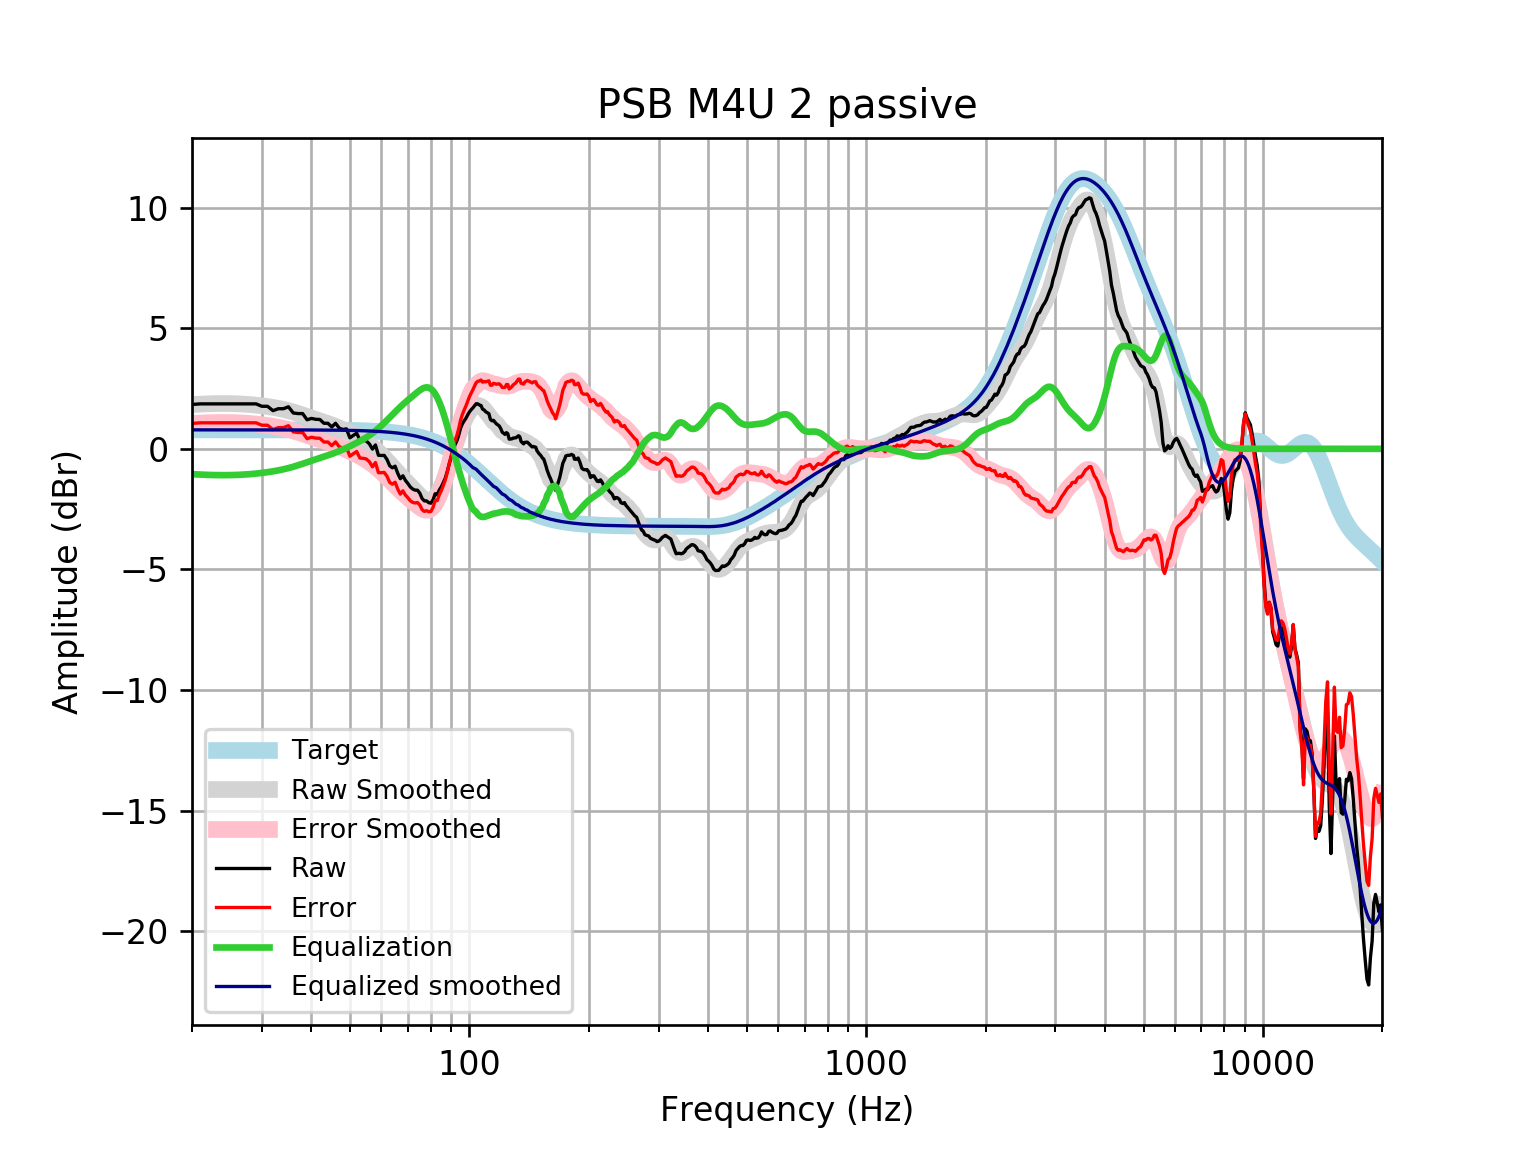

The file beside this chart, header and first rows:
frequency, raw, error, smoothed, error_smoothed, equalization, equalized_raw, equalized_smoothed, target
20, 1.84, 1.054, 1.838, 1.052, -1.052, 0.7879, 0.7859, 0.7859
21, 1.864, 1.078, 1.855, 1.07, -1.07, 0.7943, 0.7859, 0.7859
22, 1.864, 1.078, 1.868, 1.082, -1.082, 0.7818, 0.7859, 0.7858
23, 1.864, 1.078, 1.875, 1.09, -1.09, 0.7743, 0.7858, 0.7858
24, 1.864, 1.078, 1.878, 1.092, -1.092, 0.7719, 0.7858, 0.7858
25, 1.864, 1.078, 1.875, 1.089, -1.089, 0.7746, 0.7857, 0.7857
26, 1.864, 1.078, 1.867, 1.081, -1.081, 0.7825, 0.7857, 0.7857
27, 1.864, 1.078, 1.854, 1.068, -1.068, 0.7957, 0.7856, 0.7856
28, 1.864, 1.078, 1.835, 1.05, -1.05, 0.814, 0.7855, 0.7855
29, 1.864, 1.079, 1.812, 1.027, -1.027, 0.8371, 0.7854, 0.7854
30, 1.763, 0.9781, 1.785, 0.9995, -0.9995, 0.7639, 0.7852, 0.7852
31, 1.763, 0.9783, 1.753, 0.9681, -0.9681, 0.7952, 0.785, 0.785
32, 1.582, 0.7975, 1.718, 0.9329, -0.9329, 0.6494, 0.7848, 0.7848
33, 1.663, 0.8782, 1.678, 0.8933, -0.8933, 0.7695, 0.7846, 0.7846
34, 1.663, 0.8785, 1.633, 0.8487, -0.8487, 0.814, 0.7843, 0.7843
35, 1.743, 0.9593, 1.583, 0.7987, -0.7987, 0.9445, 0.7839, 0.7839
36, 1.485, 0.702, 1.527, 0.7432, -0.7432, 0.7423, 0.7835, 0.7835
37, 1.462, 0.6786, 1.466, 0.6832, -0.6832, 0.7784, 0.783, 0.783
38, 1.462, 0.6792, 1.403, 0.6204, -0.6204, 0.8412, 0.7824, 0.7824
39, 1.203, 0.4209, 1.339, 0.557, -0.557, 0.6456, 0.7818, 0.7818
40, 1.26, 0.4795, 1.276, 0.495, -0.495, 0.7654, 0.781, 0.781
41, 1.224, 0.4441, 1.216, 0.4357, -0.4357, 0.7885, 0.7801, 0.7801
42, 1.216, 0.4372, 1.158, 0.3793, -0.3793, 0.8369, 0.7791, 0.7791
43, 1.059, 0.2814, 1.103, 0.3249, -0.3249, 0.7344, 0.778, 0.7779
44, 1.059, 0.2827, 1.047, 0.2707, -0.2707, 0.7886, 0.7766, 0.7766
45, 0.9082, 0.1331, 0.9903, 0.2151, -0.2151, 0.693, 0.7752, 0.7751
46, 1.059, 0.2859, 0.9301, 0.1567, -0.1567, 0.9027, 0.7735, 0.7734
47, 0.8582, 0.08664, 0.8663, 0.09475, -0.09475, 0.7634, 0.7715, 0.7715
48, 0.8005, 0.03116, 0.799, 0.02965, -0.02965, 0.7709, 0.7694, 0.7694
49, 0.8281, 0.06111, 0.7292, -0.03779, 0.03779, 0.8659, 0.767, 0.767
50, 0.4559, -0.3084, 0.6577, -0.1066, 0.1066, 0.5625, 0.7643, 0.7642
51, 0.5564, -0.2048, 0.5851, -0.1762, 0.1762, 0.7326, 0.7612, 0.7612
52, 0.6448, -0.113, 0.5113, -0.2466, 0.2466, 0.8914, 0.7579, 0.7578
53, 0.3702, -0.3838, 0.4355, -0.3186, 0.3186, 0.6889, 0.7541, 0.7541
54, 0.3553, -0.3946, 0.3563, -0.3936, 0.3936, 0.7489, 0.7499, 0.7499
55, 0.3238, -0.4214, 0.2723, -0.473, 0.473, 0.7968, 0.7453, 0.7453
56, 0.2005, -0.5396, 0.1823, -0.5579, 0.5579, 0.7584, 0.7402, 0.7401
57, -0.01193, -0.7464, 0.08538, -0.6491, 0.6491, 0.6372, 0.7345, 0.7345
58, 0.1603, -0.568, -0.01843, -0.7467, 0.7467, 0.907, 0.7283, 0.7283
59, -0.2683, -0.9897, -0.1287, -0.8502, 0.8502, 0.5819, 0.7215, 0.7215
60, -0.2761, -0.9901, -0.2445, -0.9585, 0.9585, 0.6824, 0.714, 0.714
61, -0.2715, -0.9773, -0.3647, -1.071, 1.071, 0.799, 0.7058, 0.7058
62, -0.4399, -1.137, -0.488, -1.185, 1.185, 0.745, 0.6969, 0.6969
63, -0.7055, -1.393, -0.613, -1.3, 1.3, 0.5946, 0.6871, 0.6871
64, -0.789, -1.465, -0.7383, -1.415, 1.415, 0.6259, 0.6765, 0.6765
65, -0.7205, -1.386, -0.8623, -1.527, 1.527, 0.8068, 0.665, 0.665
66, -1.016, -1.668, -0.9837, -1.636, 1.636, 0.6203, 0.6525, 0.6525
67, -1.24, -1.879, -1.101, -1.74, 1.74, 0.5004, 0.639, 0.639
68, -1.118, -1.742, -1.214, -1.839, 1.839, 0.721, 0.6244, 0.6244
69, -1.308, -1.917, -1.323, -1.932, 1.932, 0.6239, 0.6087, 0.6087
70, -1.438, -2.03, -1.429, -2.021, 2.021, 0.5824, 0.5918, 0.5918
71, -1.583, -2.157, -1.533, -2.106, 2.106, 0.5229, 0.5736, 0.5736
72, -1.668, -2.222, -1.636, -2.19, 2.19, 0.5224, 0.5541, 0.5541
73, -1.713, -2.246, -1.739, -2.273, 2.273, 0.5598, 0.5333, 0.5333
74, -1.717, -2.228, -1.842, -2.353, 2.353, 0.6361, 0.511, 0.511
75, -1.838, -2.326, -1.939, -2.426, 2.426, 0.5879, 0.4873, 0.4873
76, -2.058, -2.521, -2.026, -2.488, 2.488, 0.4299, 0.462, 0.4621
77, -2.159, -2.594, -2.097, -2.532, 2.532, 0.373, 0.4352, 0.4353
78, -2.159, -2.566, -2.143, -2.55, 2.55, 0.3912, 0.4068, 0.4068
79, -2.232, -2.609, -2.161, -2.537, 2.537, 0.3052, 0.3767, 0.3768
... 553 more rows
